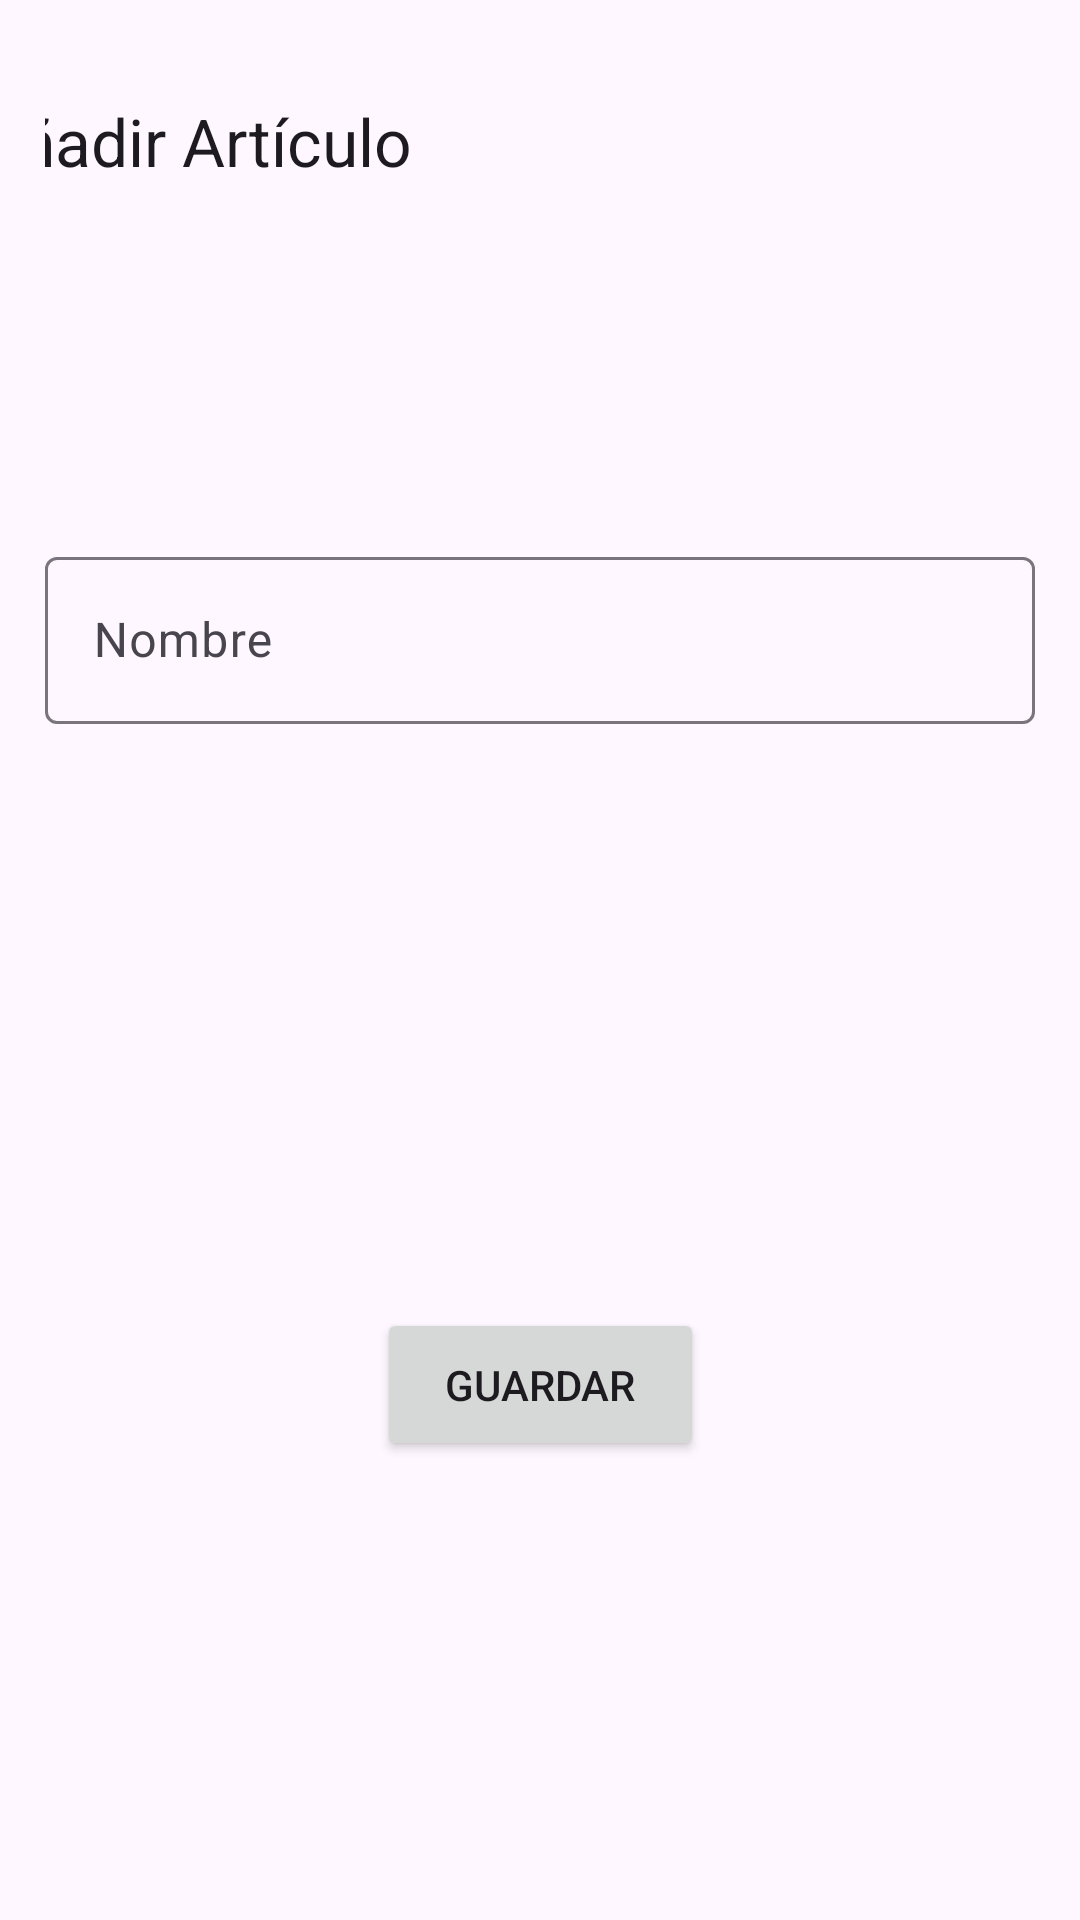

The Android layout XML behind this screen, and the referenced resources:
<!-- AndroidManifest.xml: application theme Theme.AlmacenBD -->
<!-- res/layout/activity_main_alta.xml -->
<?xml version="1.0" encoding="utf-8"?>
<androidx.constraintlayout.widget.ConstraintLayout xmlns:android="http://schemas.android.com/apk/res/android"
    xmlns:app="http://schemas.android.com/apk/res-auto"
    xmlns:tools="http://schemas.android.com/tools"
    android:layout_width="match_parent"
    android:layout_height="match_parent"
    android:padding="15dp"
    tools:context=".MainAlta">

    <androidx.appcompat.widget.Toolbar
        android:id="@+id/myToolbar2"
        android:layout_width="409dp"
        android:layout_height="wrap_content"
        android:layout_marginBottom="108dp"
        android:minHeight="?attr/actionBarSize"
        android:theme="?attr/actionBarTheme"
        app:layout_constraintBottom_toBottomOf="parent"
        app:layout_constraintEnd_toEndOf="parent"
        app:layout_constraintStart_toStartOf="parent"
        app:layout_constraintTop_toTopOf="parent"
        app:layout_constraintVertical_bias="0.0"
        app:menu="@menu/menu_principal"
        app:title="@string/menuAlta" />

    <com.google.android.material.textfield.TextInputLayout
        android:id="@+id/textInputLayout"
        android:layout_width="match_parent"
        android:layout_height="wrap_content"
        app:endIconMode="clear_text"
        app:layout_constraintBottom_toBottomOf="parent"
        app:layout_constraintEnd_toEndOf="parent"
        app:layout_constraintHorizontal_bias="0.551"
        app:layout_constraintStart_toStartOf="parent"
        app:layout_constraintTop_toBottomOf="@+id/myToolbar2"
        app:layout_constraintVertical_bias="0.209">

        <com.google.android.material.textfield.TextInputEditText
            android:id="@+id/textNombre"
            android:layout_width="match_parent"
            android:layout_height="wrap_content"
            android:hint="Nombre" />
    </com.google.android.material.textfield.TextInputLayout>

    <Button
        android:id="@+id/btnInsertar"
        android:layout_width="109dp"
        android:layout_height="51dp"
        android:text="Guardar"
        app:layout_constraintBottom_toBottomOf="parent"
        app:layout_constraintEnd_toEndOf="parent"
        app:layout_constraintStart_toStartOf="parent"
        app:layout_constraintTop_toBottomOf="@+id/textInputLayout"
        app:layout_constraintVertical_bias="0.585" />

</androidx.constraintlayout.widget.ConstraintLayout>
<!-- resources referenced by this layout -->
<resources>
  <string name="menuAlta">Añadir Artículo</string>
  <style name="Theme.AlmacenBD" parent="Base.Theme.AlmacenBD" />
  <style name="Base.Theme.AlmacenBD" parent="Theme.Material3.DayNight.NoActionBar">
          
          
      </style>
</resources>
